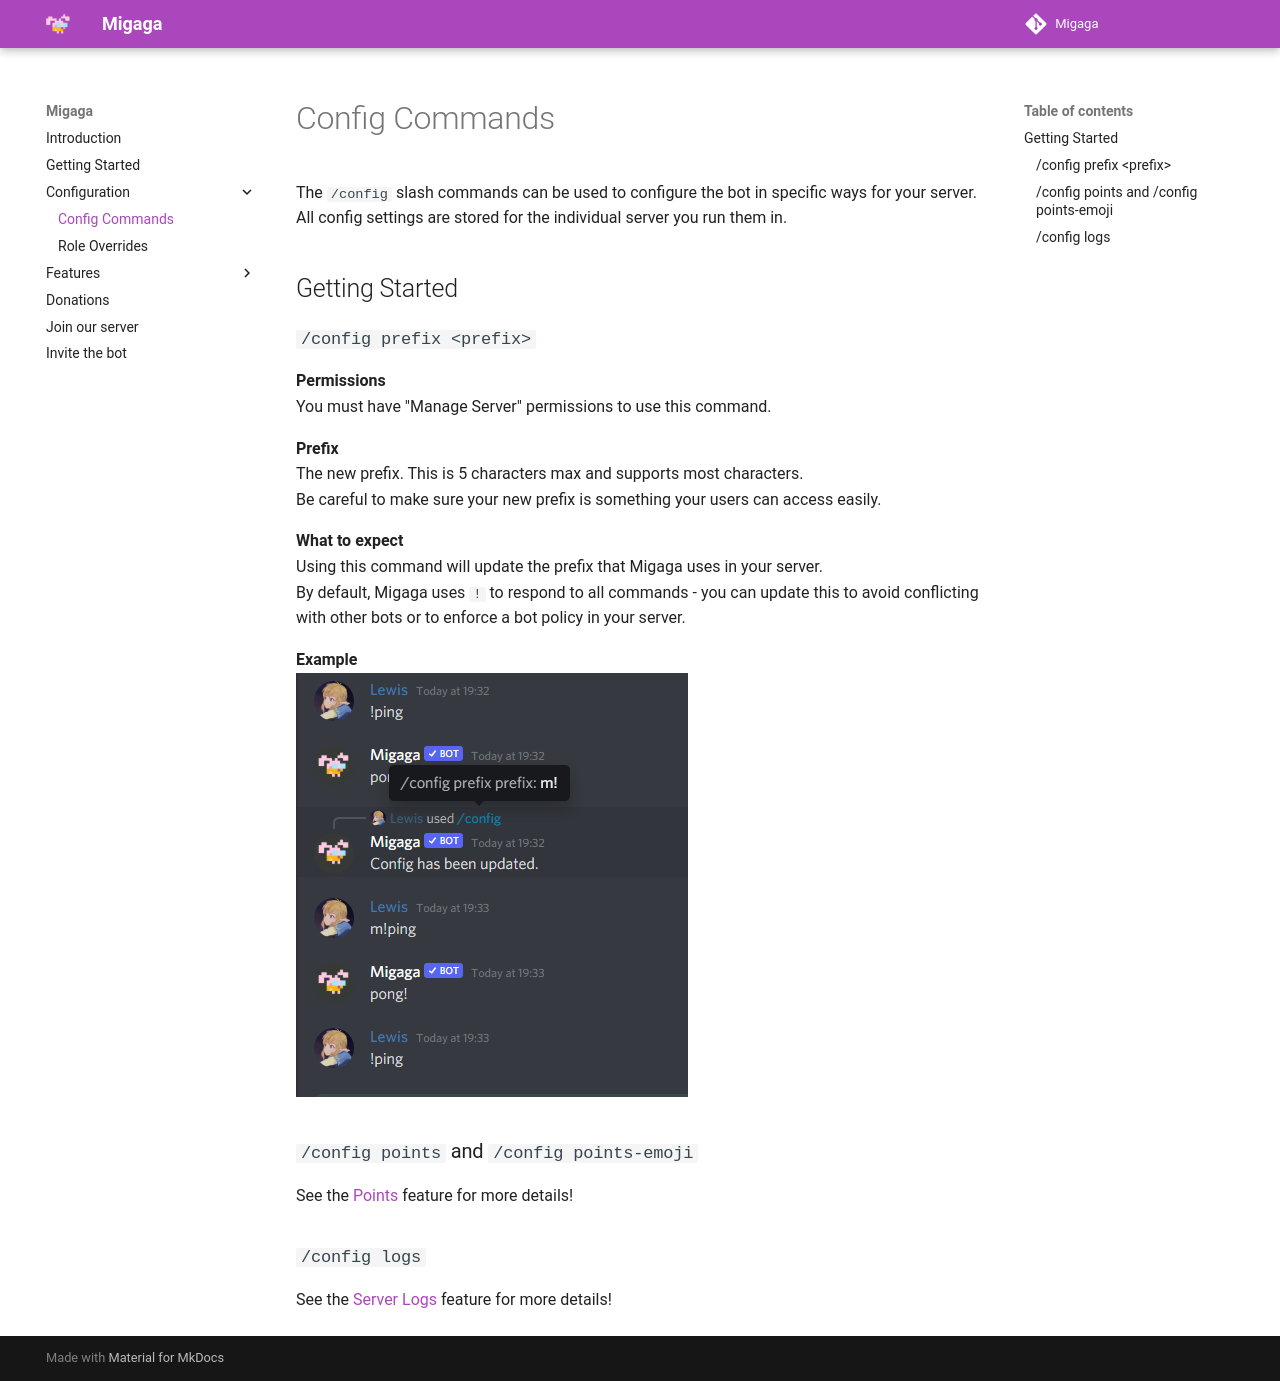

repository: LewisHobden/migaga-docs · page: configuration/config-commands/index.html · generator: mkdocs

# Config Commands
The `/config` slash commands can be used to configure the bot in specific ways for your server.
All config settings are stored for the individual server you run them in.

## Getting Started
### `/config prefix <prefix>`
**Permissions**  
You must have "Manage Server" permissions to use this command.

**Prefix**  
The new prefix. This is 5 characters max and supports most characters.  
Be careful to make sure your new prefix is something your users can access easily.

**What to expect**  
Using this command will update the prefix that Migaga uses in your server.  
By default, Migaga uses `!` to respond to all commands - you can update this to avoid conflicting with other bots or to enforce a bot policy in your server.

**Example**  
![Changing the prefix with a command](images/new-prefix.png)

### `/config points` and `/config points-emoji`
See the [Points](/features/points/) feature for more details!

### `/config logs`
See the [Server Logs](/features/server-logs/) feature for more details!
